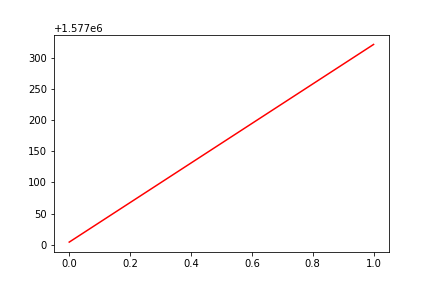

The data file committed next to this chart (first rows):
, date, assets
0, 0, 1577004
1, 20161118, 1577321
